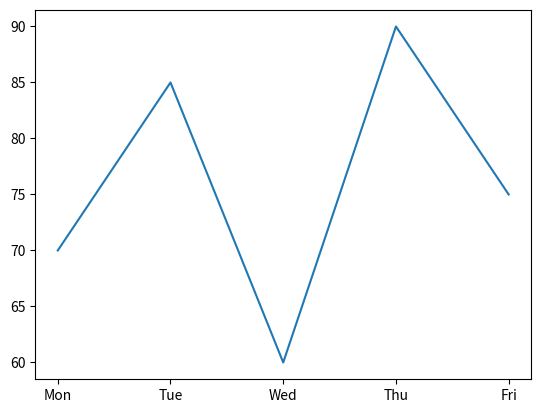
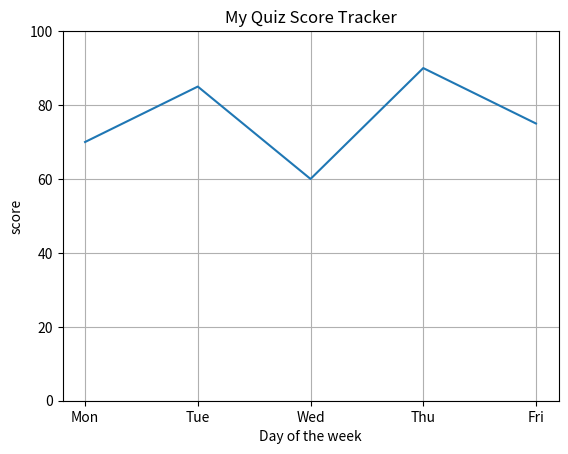
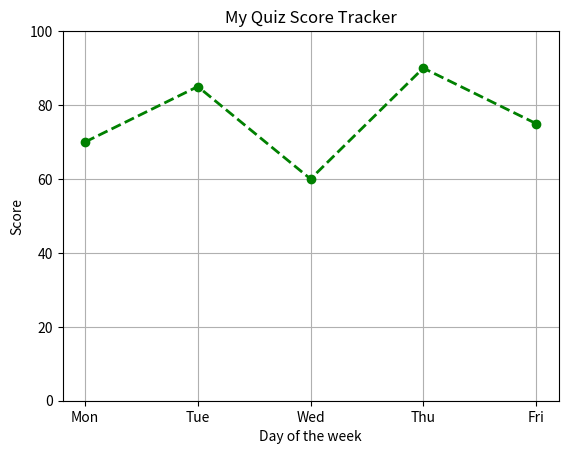
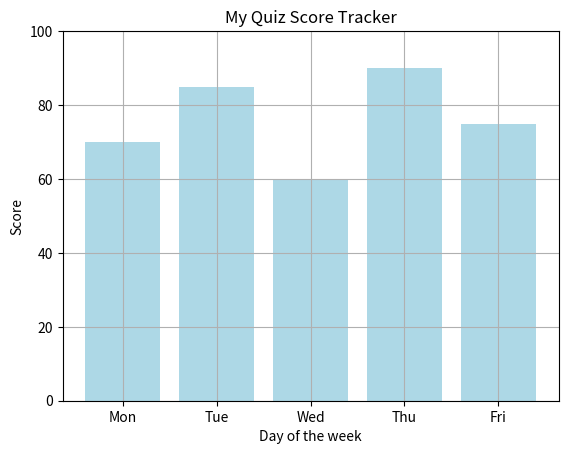

Recreate these plots in Python, in order.
# PART 1 - IMPORT MATPLOTLIB
# Before drawing any chart you need to import the matplotlib libary.
# matplotlib.pyplot is the drawing tool ---"plt" is its short nickname.
import matplotlib.pyplot as plt

# PART 2 - YOUR DATA
# days holds the x-axis labels -- the days of your school week.
# scores holds the y-axis values -- your quiz score for each day.
# Every score pairs up with the day in the same position.
days = ['Mon', 'Tue', 'Wed', 'Thu', 'Fri']
scores = [70, 85, 60, 90, 75]

# PART 3 - PLOT YOUR FIRST LINE GRAPH
# plt.plot(x, y) draws a line through all your data points.
# plt.show() opens the chart window -- call it at the end of every chart.
plt.plot(days, scores)
plt.show()

# PART 4 - ADD LABELS AND A TITLE
# plt.title() -- adds a heading at the top of the chart.
# plt.xlabel() -- labels the x-axis (across the bottom).
# plt.ylabel() -- labels the y-axis (up the side).
# plt.grid(True) -- adds faint gridlines so values are easier to read.
# plt.ylim(0, 100) -- locks the y-axis from 0 to 100 so scores fit neatly.
plt.plot(days, scores)
plt.title('My Quiz Score Tracker')
plt.xlabel('Day of the week')
plt.ylabel('score')
plt.grid(True)
plt.ylim(0, 100)
plt.show()

# PART 5 - STYLE YOUR LINE CHART
# color='blue' -- changes the line colour.
# marker='o' -- puts a filled dot on every data point.
# linestyle='dashed' -- draws the line as dashes instead of solid.
# linewidth=2 -- makes the line thicker so it stands out.
# All four style options go inside the same plt.plot() call.
plt.plot(days, scores, color='green', marker='o', linestyle='dashed', linewidth=2)
plt.title('My Quiz Score Tracker')
plt.xlabel('Day of the week')
plt.ylabel('Score')
plt.grid(True)
plt.ylim(0, 100)
plt.show()

# PART 6 - DRAW A BAR CHART
# plt.bar(x, y) draws a bar chart -- one bar per day rising to its score.
# Bar charts are great for comparing values side by side.
# color='orange' fills every bar with orange.
# The same title, labels, and ylim commands work exactly the same way.
plt.bar(days, scores, color='lightblue')
plt.title('My Quiz Score Tracker')
plt.xlabel('Day of the week')
plt.ylabel('Score')
plt.grid(True)
plt.ylim(0, 100)
plt.show()
